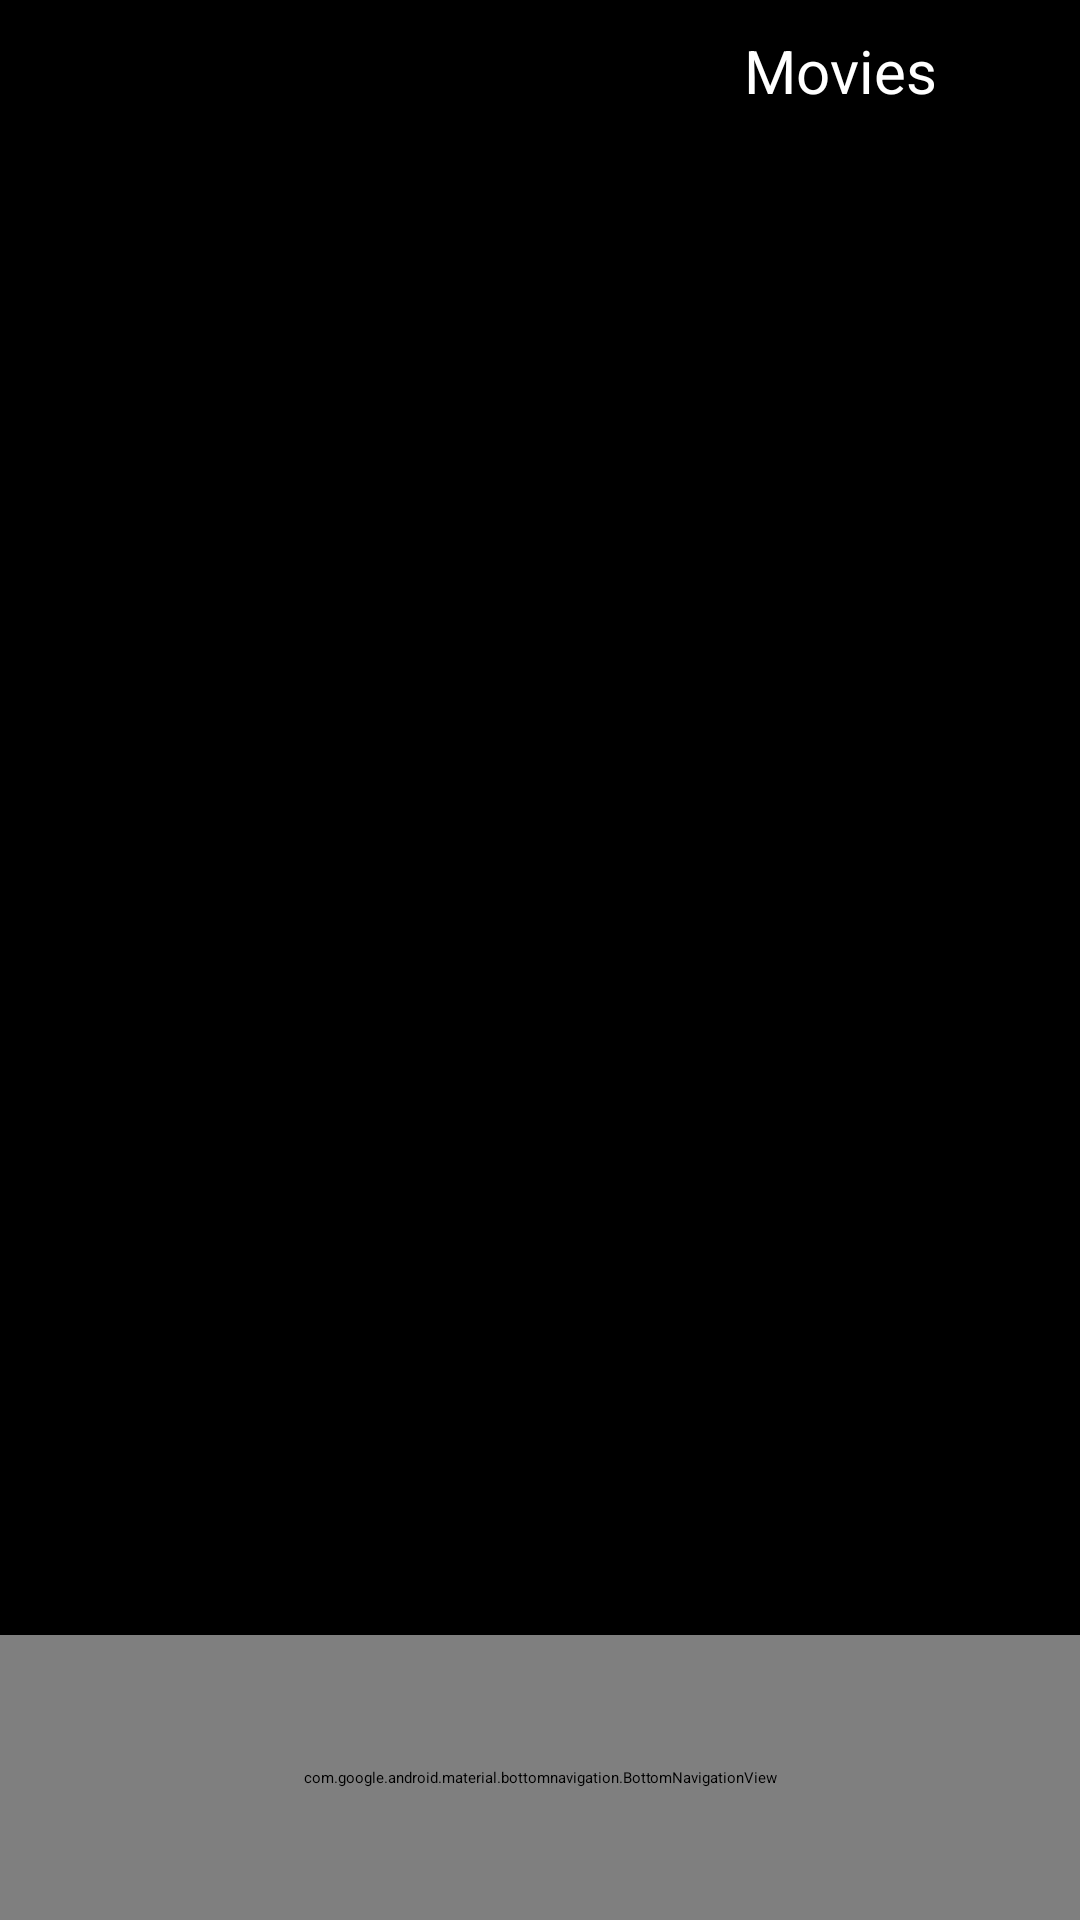

This screen was rendered from an Android layout file. Write that file and the resources it references.
<!-- AndroidManifest.xml: application theme Theme.NetflixClone -->
<!-- res/layout/activity_movies_activities.xml -->
<?xml version="1.0" encoding="utf-8"?>
<androidx.constraintlayout.widget.ConstraintLayout xmlns:android="http://schemas.android.com/apk/res/android"
    xmlns:app="http://schemas.android.com/apk/res-auto"
    xmlns:tools="http://schemas.android.com/tools"
    android:layout_width="match_parent"
    android:layout_height="match_parent"
    android:background="@color/black"
    tools:context=".MainScreens.MoviesActivities">
<include layout="@layout/toolbar_movies"></include>
    <RelativeLayout
        android:layout_width="match_parent"
        android:layout_height="match_parent">
        <androidx.recyclerview.widget.RecyclerView
            android:id="@+id/moviesRecyclerView"
            android:layout_width="match_parent"
            android:layout_height="585dp"
            android:padding="10dp"
            android:layout_marginTop="50dp"  />
        <com.google.android.material.bottomnavigation.BottomNavigationView
            android:layout_width="match_parent"
            android:layout_height="95dp"
            android:id="@+id/bottom_navigation_movies"
            android:background="@color/bottom_navigation"
            app:itemIconTint="@drawable/itemselected"
            app:itemTextColor="@drawable/itemselected"
            android:layout_alignParentBottom="true"
            app:labelVisibilityMode="labeled"
            app:menu="@menu/bottom_navigator" />
    </RelativeLayout>
</androidx.constraintlayout.widget.ConstraintLayout>
<!-- res/layout/toolbar_movies.xml (included above) -->
<?xml version="1.0" encoding="utf-8"?>
<merge xmlns:android="http://schemas.android.com/apk/res/android">
    <androidx.appcompat.widget.Toolbar
        android:layout_height="55dp"
        android:layout_width="match_parent"
        android:background="@color/black"
        style="@style/AppTheme.Custom">
        <RelativeLayout
            android:layout_width="match_parent"
            android:layout_height="match_parent"
            android:background="@color/black">
            <ImageView
                android:id="@+id/netflixlogo"
                android:layout_width="115dp"
                android:layout_height="33dp"
                android:layout_marginStart="0dp"
                android:layout_marginTop="10dp"
                android:layout_marginBottom="3dp"
                android:contentDescription="@string/lockicon"
                android:src="@drawable/ic_netflix_icon_text">

            </ImageView>
            <TextView
                android:id="@+id/movietooltext"
                android:layout_width="wrap_content"
                android:layout_height="35dp"
                android:layout_marginStart="133dp"
                android:layout_marginTop="10dp"
                android:layout_toEndOf="@+id/netflixlogo"
                android:text="@string/movies"
                android:textColor="@color/white"
                android:textSize="20sp" />
        </RelativeLayout>
    </androidx.appcompat.widget.Toolbar>
</merge>
<!-- resources referenced by this layout -->
<resources>
  <color name="black">#000</color>
  <color name="bottom_navigation">#171717</color>
  <color name="white">#FFFFFFFF</color>
  <!-- drawable itemselected (drawable) -->
  <?xml version="1.0" encoding="utf-8"?>
  <selector xmlns:android="http://schemas.android.com/apk/res/android">
  <item android:state_checked="true"  android:color="@color/item_selected" />
  <item android:state_checked="false"  android:color="@color/item_unselected" />
      </selector>
  <string name="lockicon">icon</string>
  <string name="movies">Movies</string>
  <style name="AppTheme.Custom" parent="Theme.AppCompat">
          <item name="colorAccent">@color/red</item>
      </style>
  <style name="Theme.NetflixClone" parent="Theme.MaterialComponents.DayNight.DarkActionBar">
          
          <item name="colorPrimary">@color/black</item>
          <item name="colorPrimaryVariant">@color/black</item>
          <item name="colorOnPrimary">@color/red</item>
          
          <item name="colorSecondary">@color/red</item>
          <item name="colorSecondaryVariant">@color/red</item>
          <item name="colorOnSecondary">@color/black</item>
          
          <item name="android:statusBarColor" tools:targetApi="l">?attr/colorPrimaryVariant</item>
          
      </style>
  <color name="item_selected">#fff</color>
  <color name="item_unselected">#636161</color>
  <color name="red">#C10505</color>
</resources>
